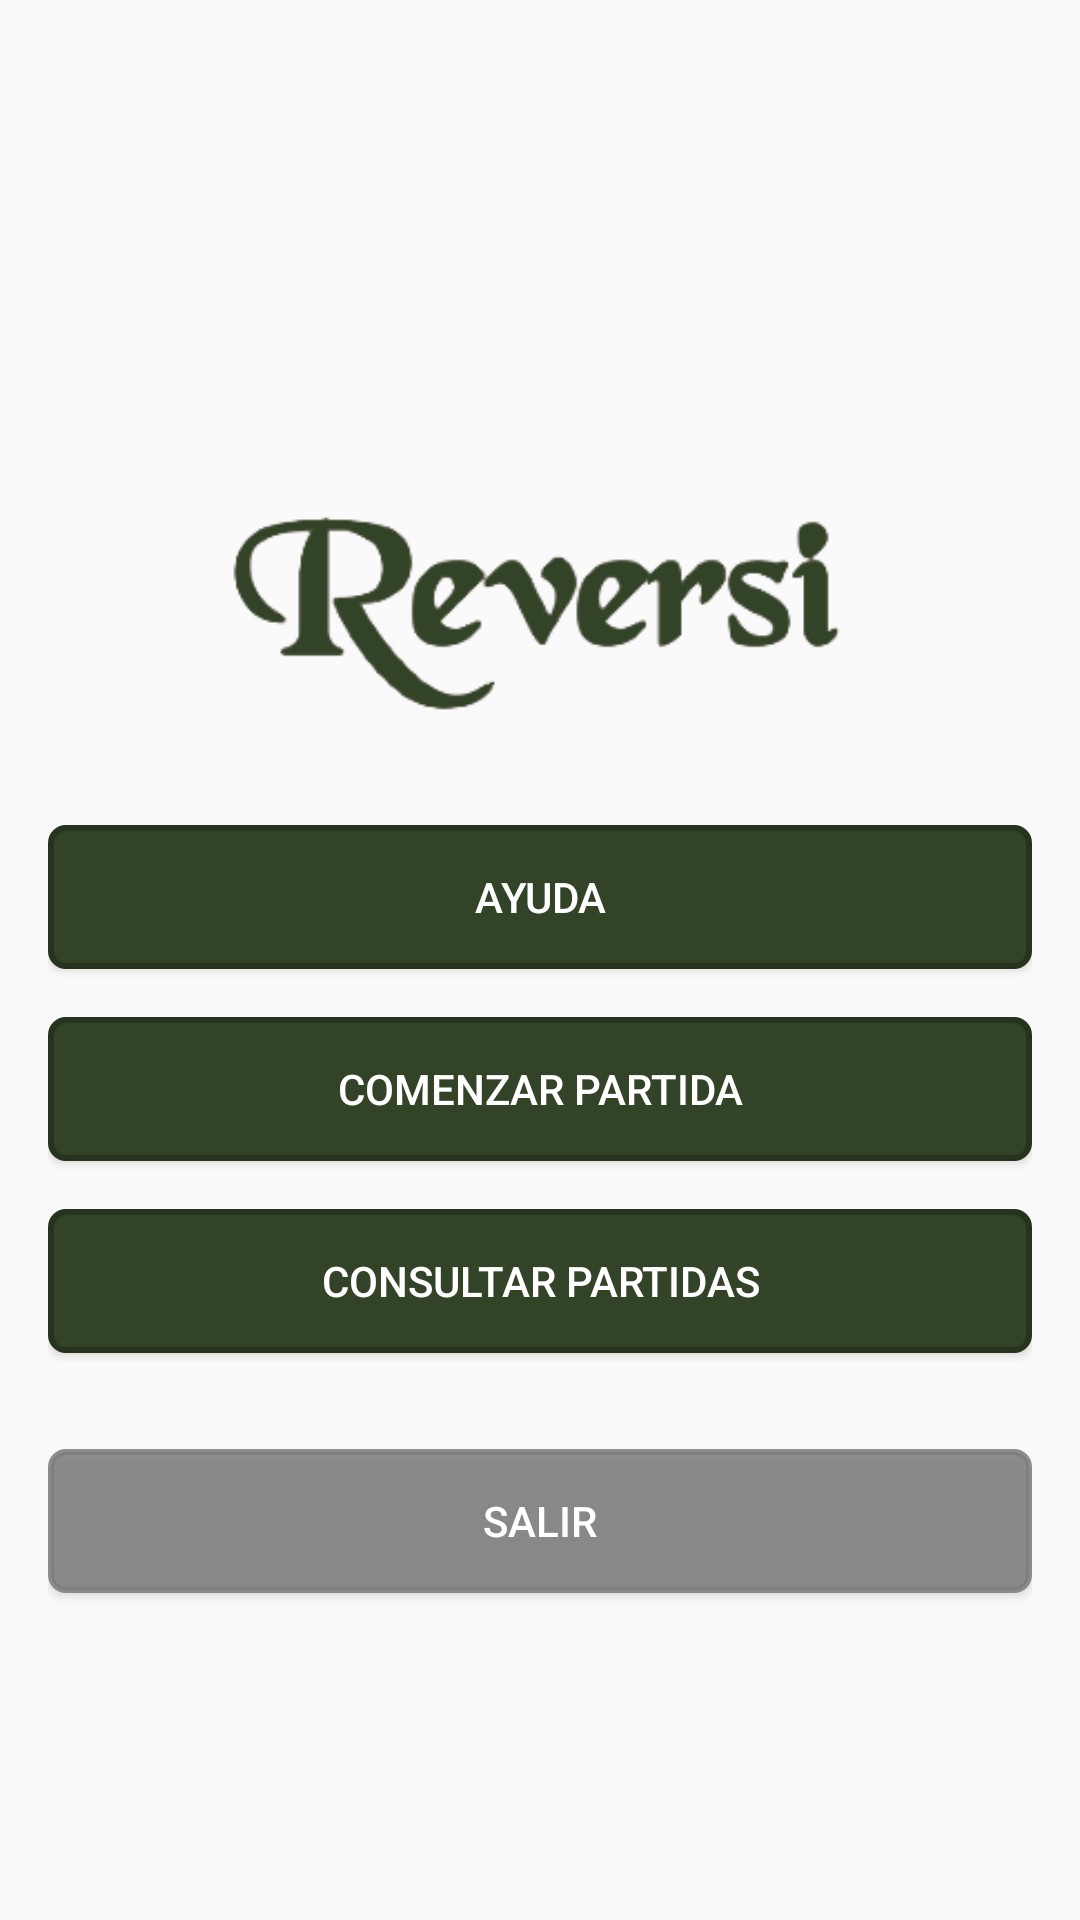

The Android layout XML behind this screen, and the referenced resources:
<!-- AndroidManifest.xml: application theme AppTheme -->
<!-- res/layout/menu_principal.xml -->
<?xml version="1.0" encoding="utf-8"?>
<RelativeLayout xmlns:android="http://schemas.android.com/apk/res/android"
    android:layout_width="match_parent"
    android:layout_height="match_parent"
    android:layout_gravity="center"
    android:orientation="vertical"
    android:paddingBottom="@dimen/activity_vertical_margin"
    android:paddingLeft="@dimen/activity_horizontal_margin"
    android:paddingRight="@dimen/activity_horizontal_margin"
    android:paddingTop="@dimen/activity_vertical_margin">

    <LinearLayout
        android:layout_width="match_parent"
        android:layout_height="match_parent"
        android:gravity="center"
        android:orientation="vertical">

        <ImageView
            android:layout_width="@dimen/logoWidthSize"
            android:layout_height="@dimen/logoHeightSize"
            android:layout_marginTop="@dimen/activity_horizontal_margin"
            android:src="@drawable/app_ogo" />

        <Button
            android:id="@+id/ayuda"
            android:layout_width="match_parent"
            android:layout_height="wrap_content"
            android:layout_gravity="center"
            android:background="@drawable/shape_grid"
            android:onClick="muestraAyuda"
            android:textSize="@dimen/buttonTextSize"
            android:text="@string/ayuda"
            android:textColor="@color/white" />

        <Button
            android:id="@+id/comenzar"
            android:layout_width="match_parent"
            android:layout_height="wrap_content"
            android:layout_gravity="center"
            android:layout_marginTop="@dimen/activity_horizontal_margin"
            android:background="@drawable/shape_grid"
            android:onClick="comenzarPartida"
            android:textSize="@dimen/buttonTextSize"
            android:text="@string/comenzar_partida"
            android:textColor="@color/white" />

        <Button
            android:id="@+id/consultar"
            android:layout_width="match_parent"
            android:layout_height="wrap_content"
            android:layout_gravity="center"
            android:layout_marginBottom="@dimen/activity_margin_noBar"
            android:layout_marginTop="@dimen/activity_horizontal_margin"
            android:background="@drawable/shape_grid"
            android:onClick="consultarPartidas"
            android:text="@string/consultar_partidas"
            android:textColor="@color/white"
            android:textSize="@dimen/buttonTextSize" />

        <Button
            android:id="@+id/salir"
            android:layout_width="match_parent"
            android:layout_height="wrap_content"
            android:layout_gravity="center"
            android:textSize="@dimen/buttonTextSize"
            android:background="@drawable/shape_toast_grey"
            android:onClick="salir"
            android:text="@string/salir"
            android:textColor="@color/white" />
    </LinearLayout>

</RelativeLayout>
<!-- resources referenced by this layout -->
<resources>
  <color name="white">#FFFFFF</color>
  <dimen name="activity_horizontal_margin">16dp</dimen>
  <dimen name="activity_margin_noBar">32dp</dimen>
  <dimen name="activity_vertical_margin">16dp</dimen>
  <dimen name="buttonTextSize">14sp</dimen>
  <dimen name="logoHeightSize">150dp</dimen>
  <dimen name="logoWidthSize">250dp</dimen>
  <!-- drawable app_ogo: png bitmap (drawable, 10856 bytes) -->
  <!-- drawable shape_grid (drawable) -->
  <?xml version="1.0" encoding="UTF-8"?>
  <shape
      xmlns:android="http://schemas.android.com/apk/res/android"
      android:shape="rectangle">
  
      <stroke
          android:width="2dp"
          android:color="#26331e" />
  
      <solid
          android:color="#324327" />
  
      <corners
          android:bottomRightRadius="5dp"
          android:bottomLeftRadius="5dp"
          android:topLeftRadius="5dp"
          android:topRightRadius="5dp"/>
  </shape>
  <!-- drawable shape_toast_grey (drawable) -->
  <?xml version="1.0" encoding="UTF-8"?>
  <shape
      xmlns:android="http://schemas.android.com/apk/res/android"
      android:shape="rectangle">
  
      <stroke
          android:width="2dp"
          android:color="#dd7e7e7e" />
  
      <solid
          android:color="#dd7e7e7e" />
  
      <corners
          android:bottomRightRadius="5dp"
          android:bottomLeftRadius="5dp"
          android:topLeftRadius="5dp"
          android:topRightRadius="5dp"/>
  </shape>
  <string name="ayuda">Ayuda</string>
  <string name="comenzar_partida">Comenzar Partida</string>
  <string name="consultar_partidas">Consultar partidas</string>
  <string name="salir">Salir</string>
  <style name="AppTheme" parent="Theme.AppCompat.Light.DarkActionBar">
          
          <item name="colorPrimary">#26331e</item>
          <item name="colorPrimaryDark">#26331e</item>
          <item name="colorAccent">#26331e</item>
      </style>
</resources>
